Photos from the image-classification dataset "classification_dataset" in the GitHub repository HarishRaghav25/Rice-and-Maize-pest-detection. Its 16 classes are: maize curvularia leaf spot, maize maydis leaf blight, maize sorghum downy mildew, maize turcicum leaf blight, maize healthy, maize aphid, maize fall armyworm, rice bacterial leaf blight, rice brown spot, rice false smut, rice leaf sheath blight, rice healthy, rice leaf folder, rice skipper, rice white stem borer, rice yellow stem borer.

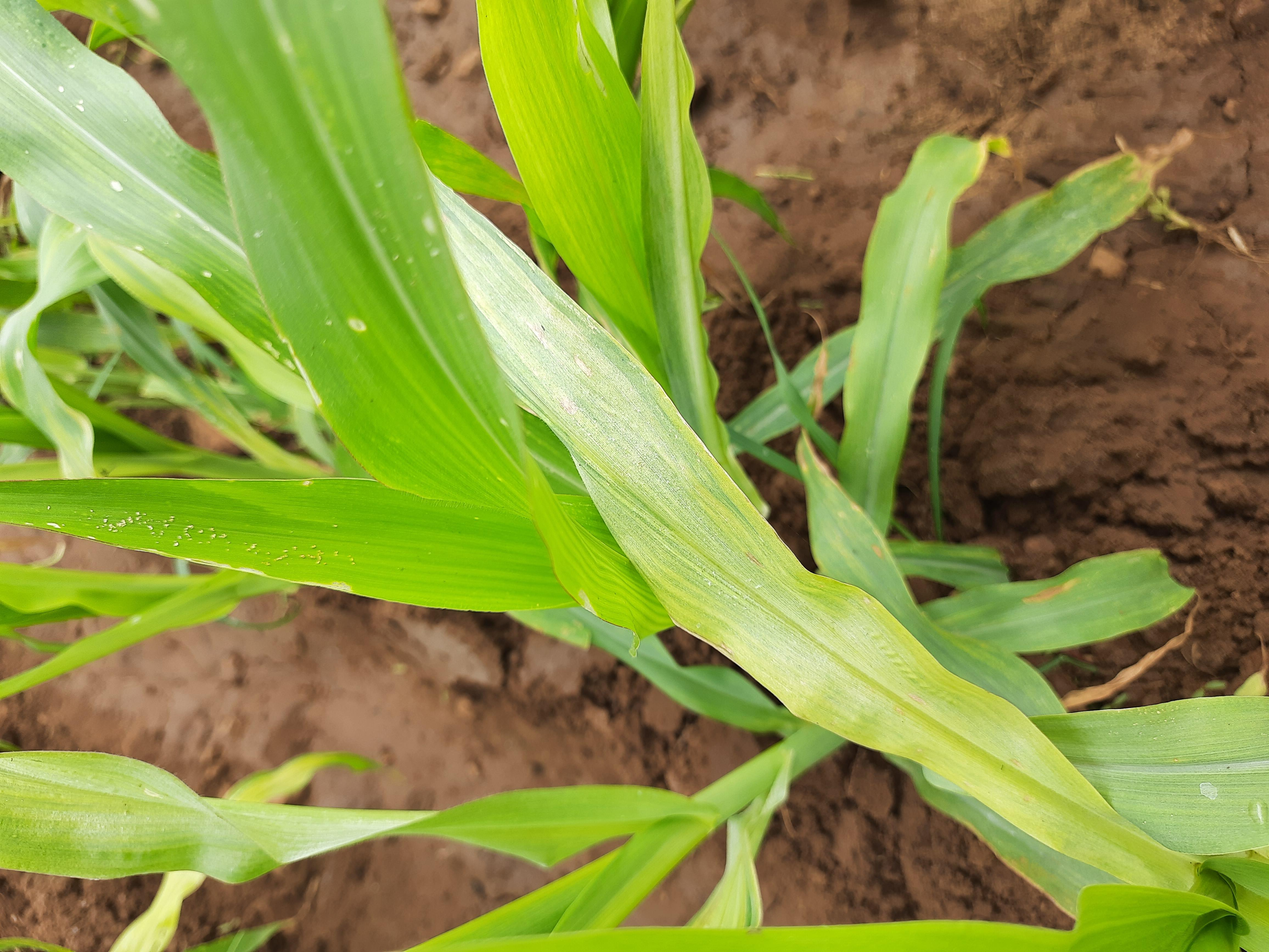
Label: maize sorghum downy mildew

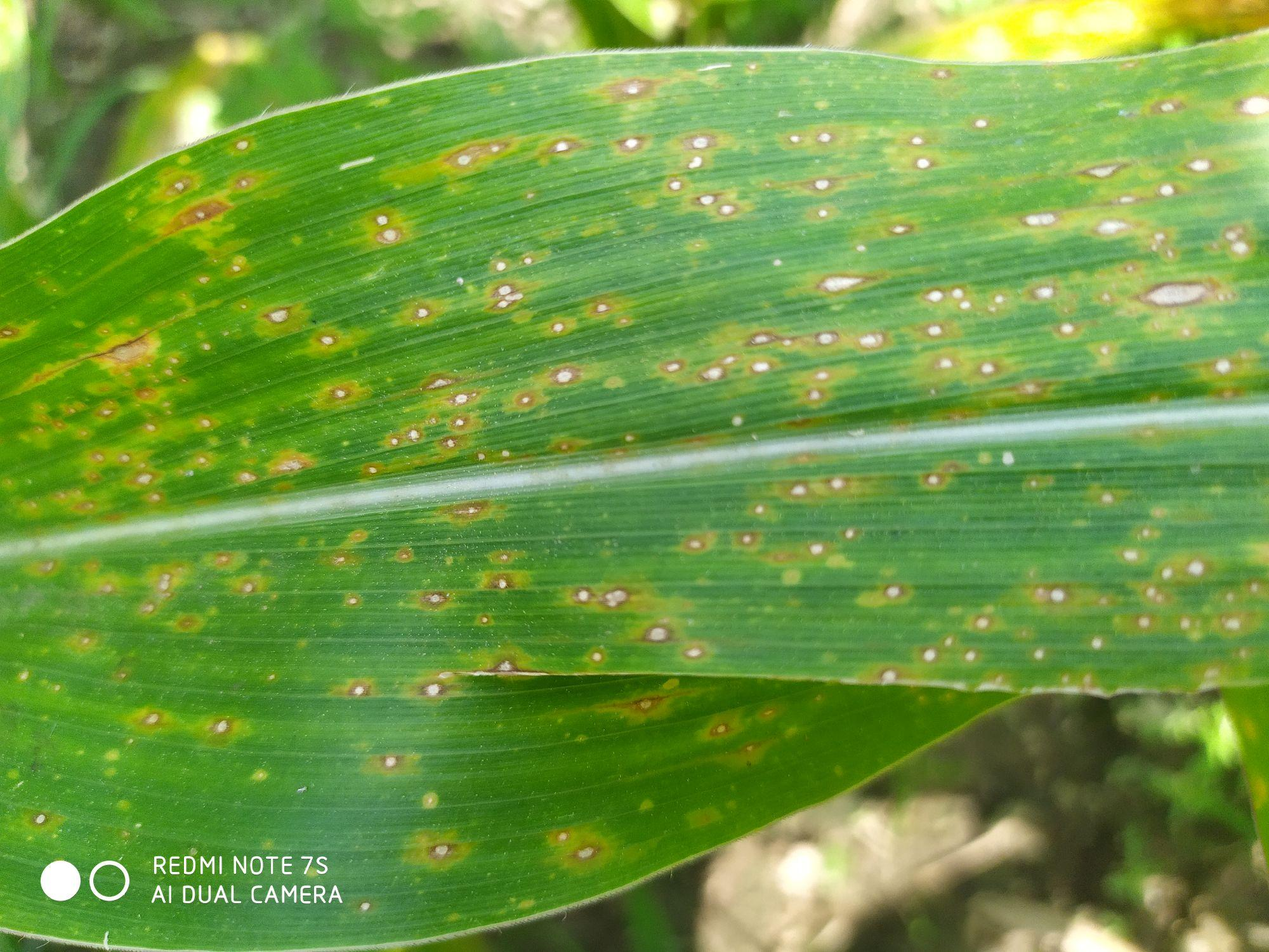
Label: maize curvularia leaf spot

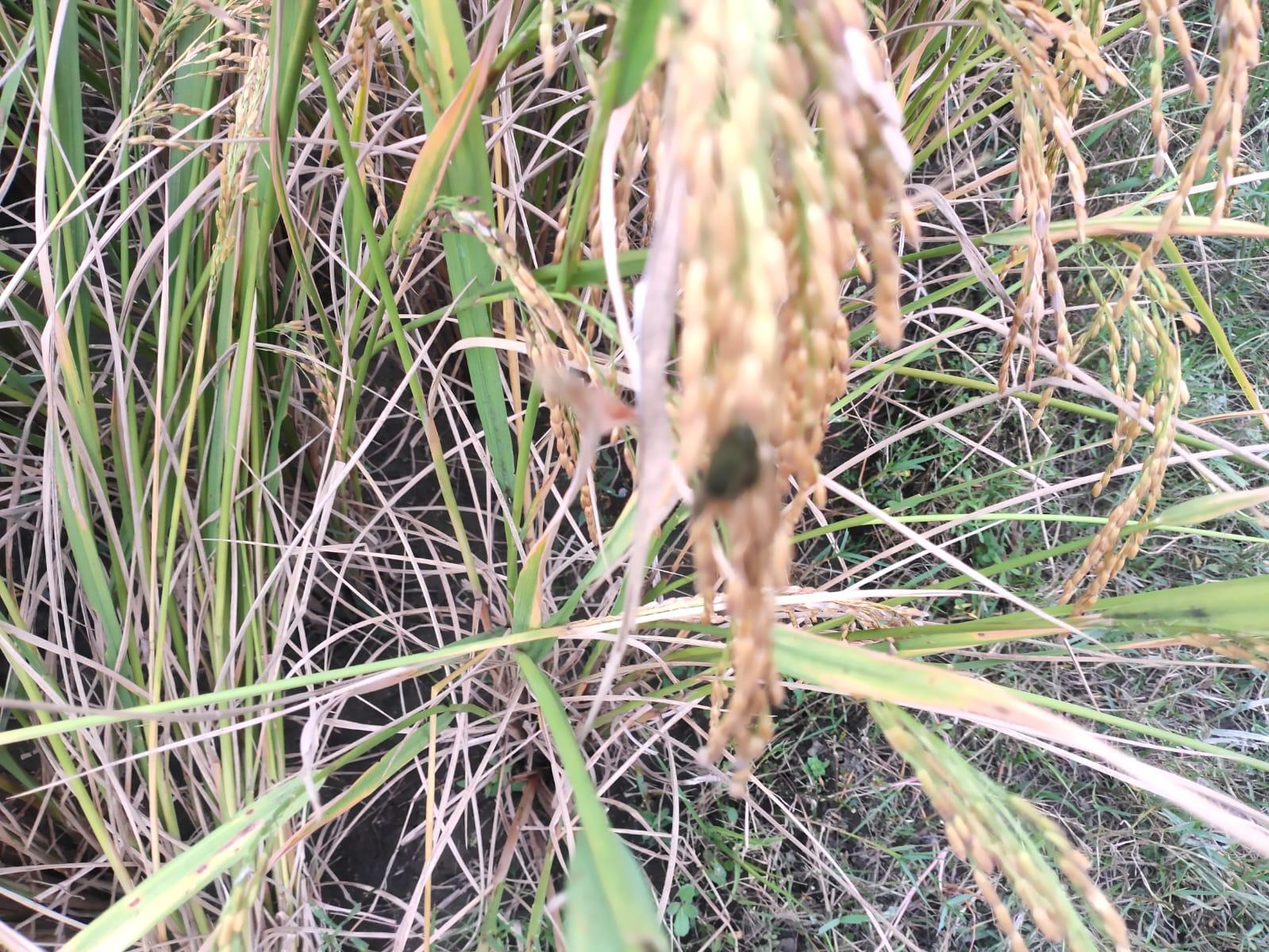
Label: rice false smut

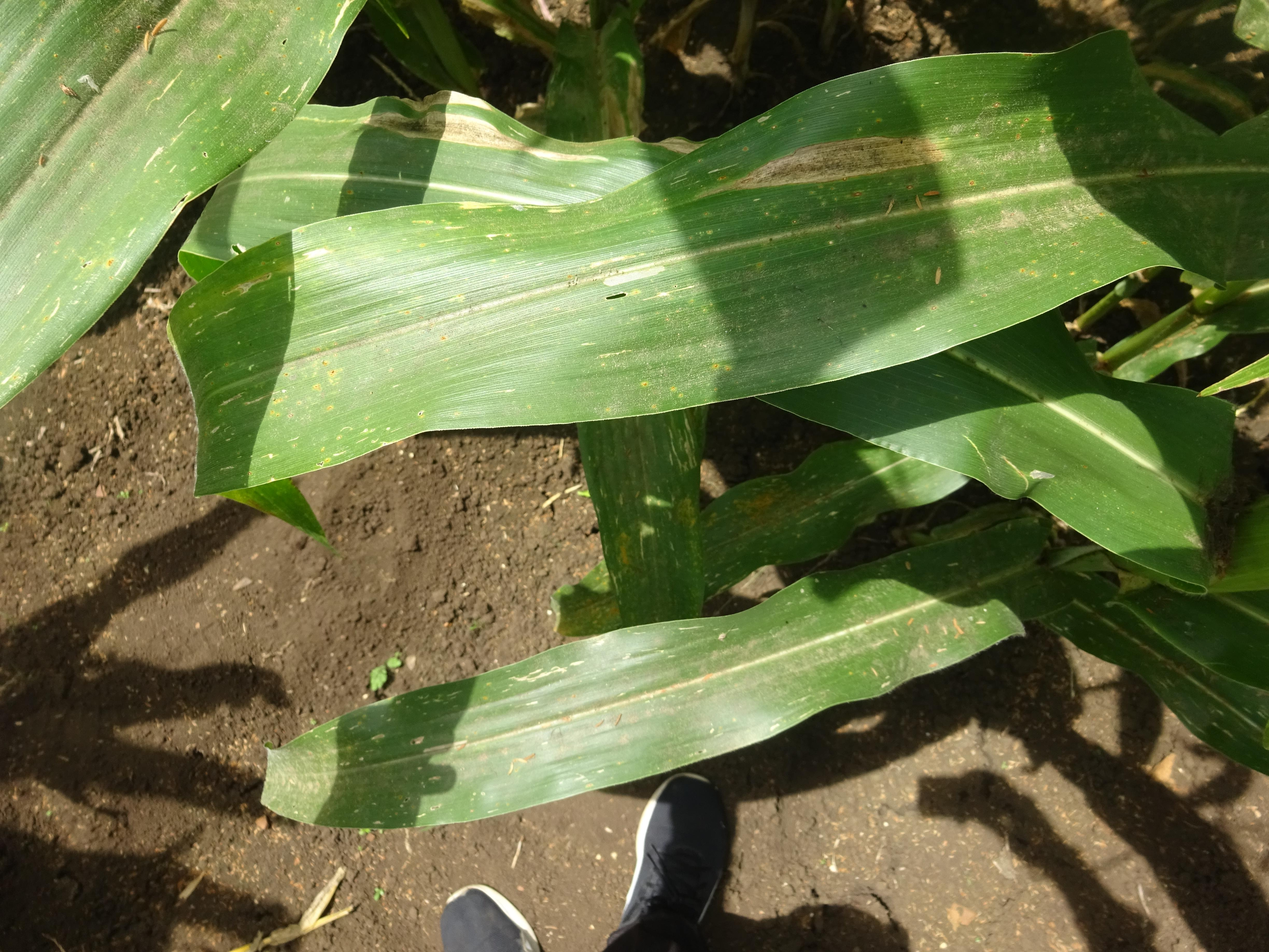
Label: maize turcicum leaf blight

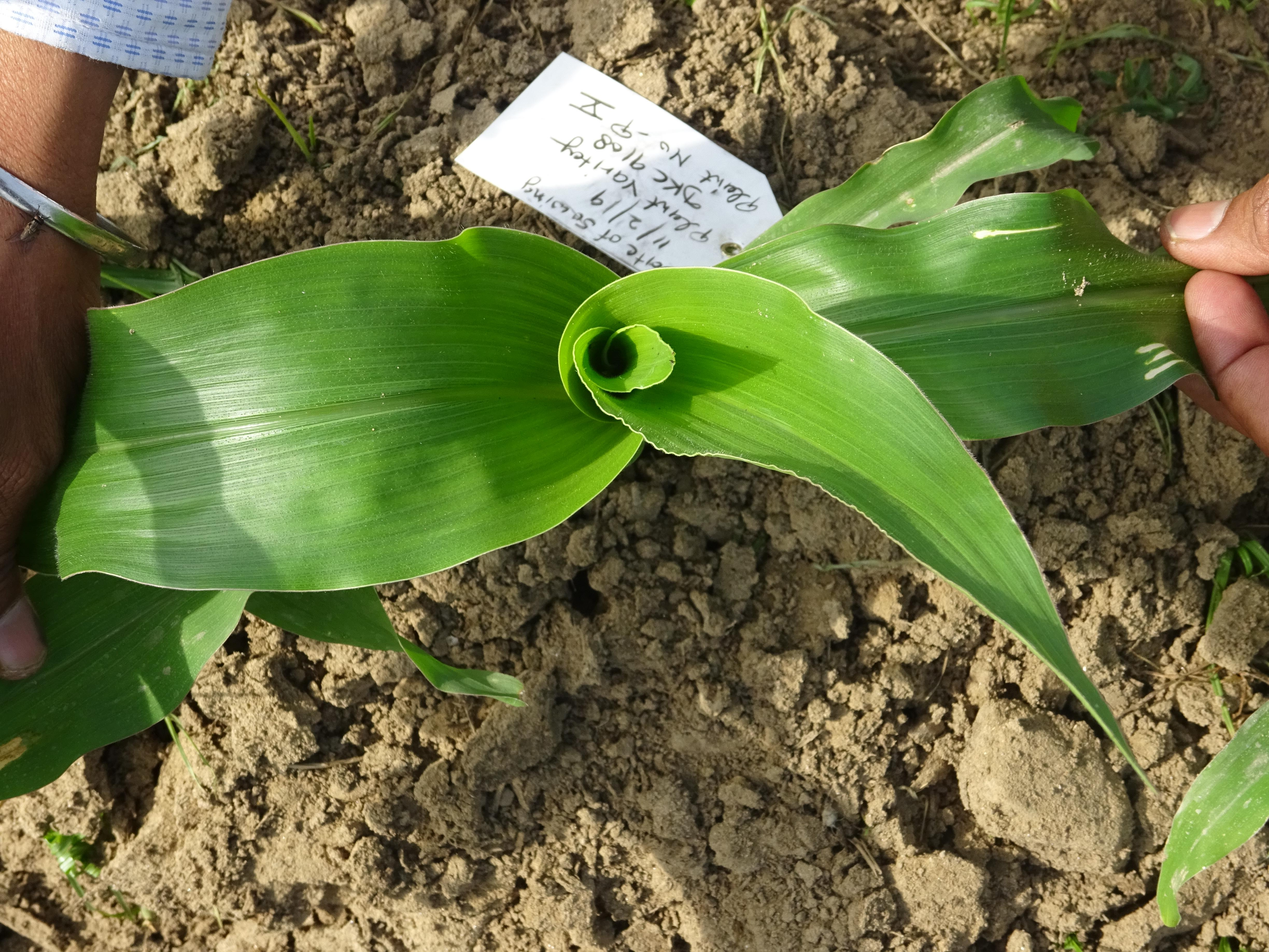
Label: maize healthy

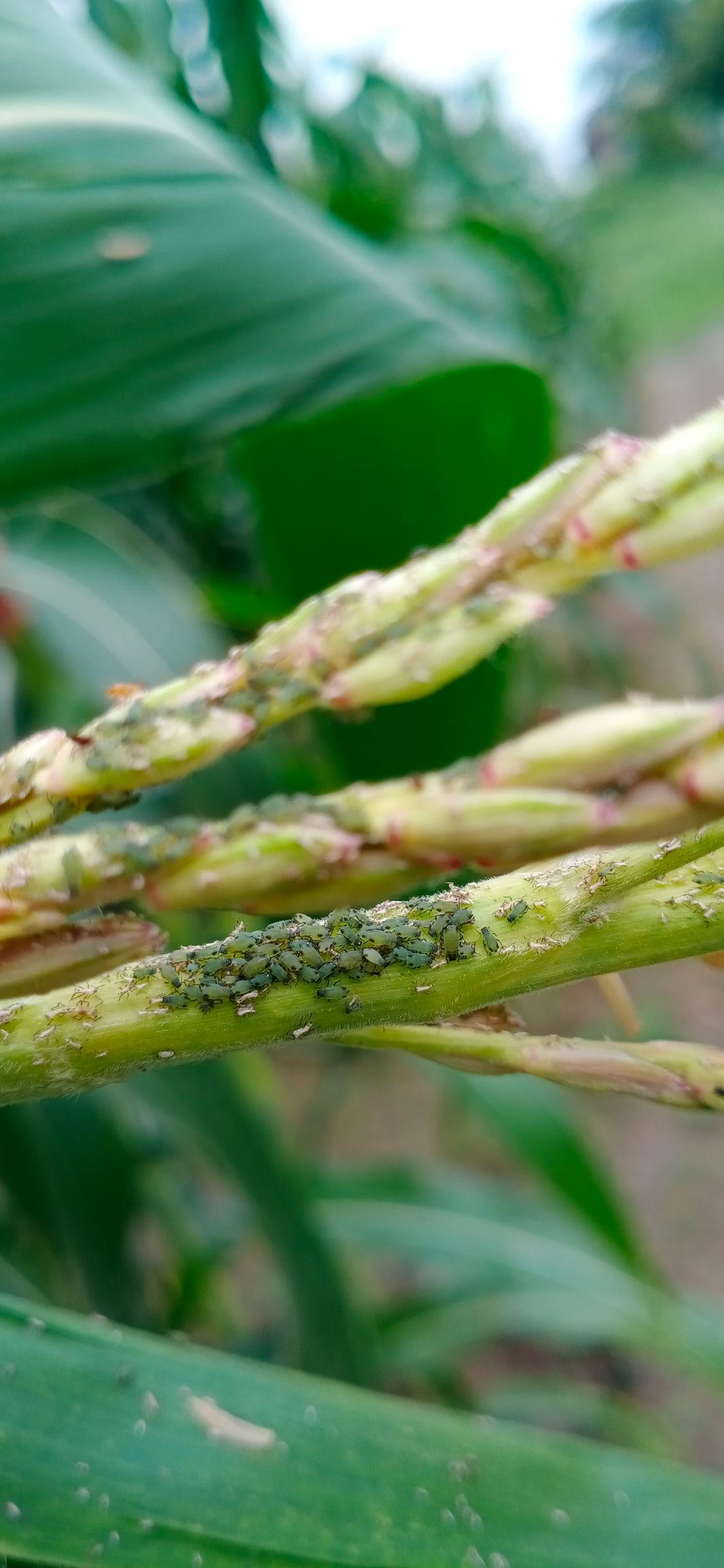
Label: maize aphid
